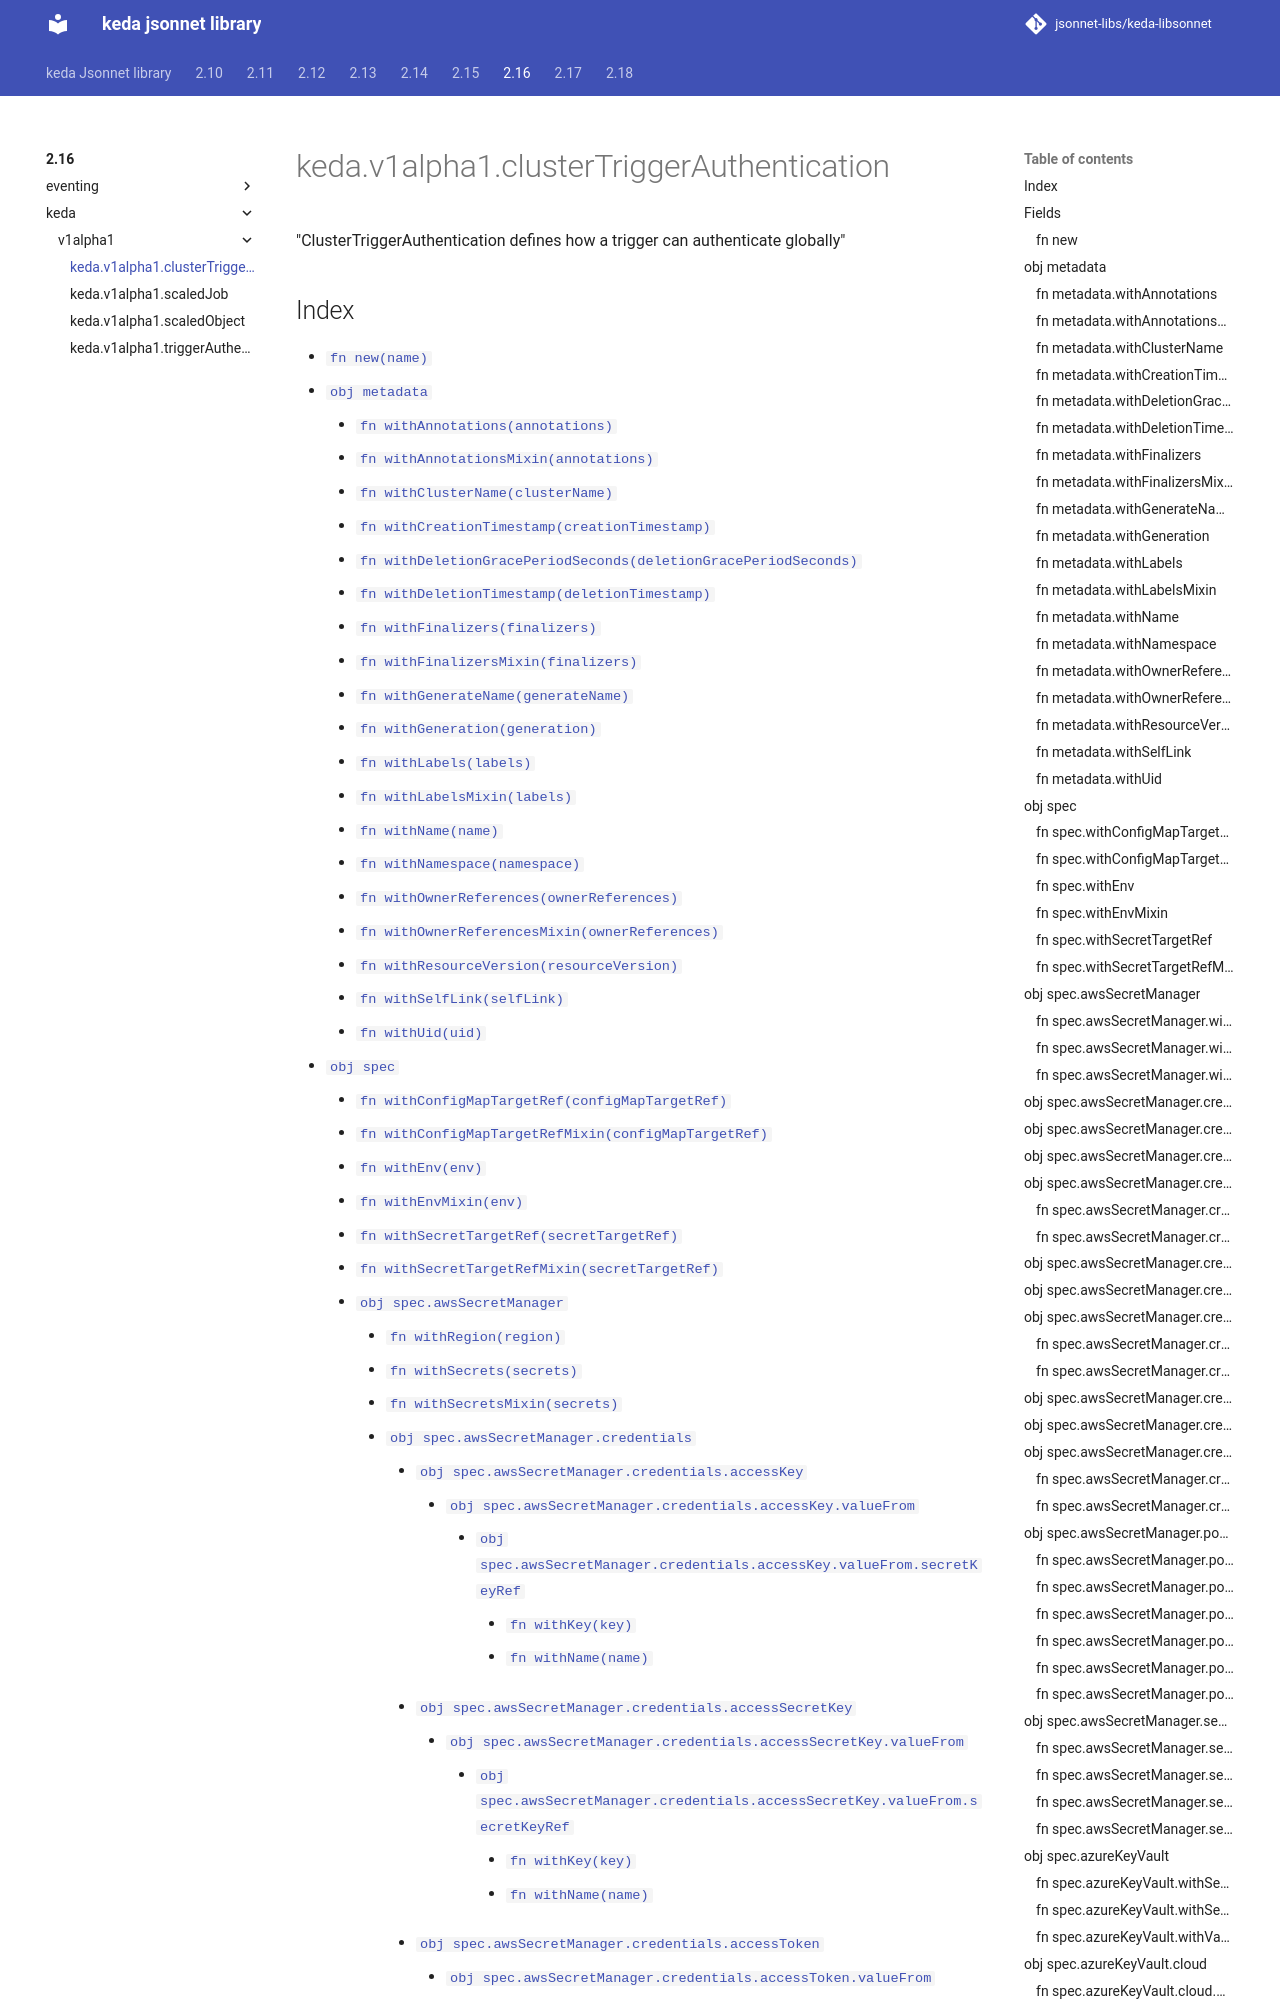

repository: jsonnet-libs/keda-libsonnet · page: 2.16/keda/v1alpha1/clusterTriggerAuthentication/index.html · generator: mkdocs

---
permalink: /2.16/keda/v1alpha1/clusterTriggerAuthentication/
---

# keda.v1alpha1.clusterTriggerAuthentication

"ClusterTriggerAuthentication defines how a trigger can authenticate globally"

## Index
